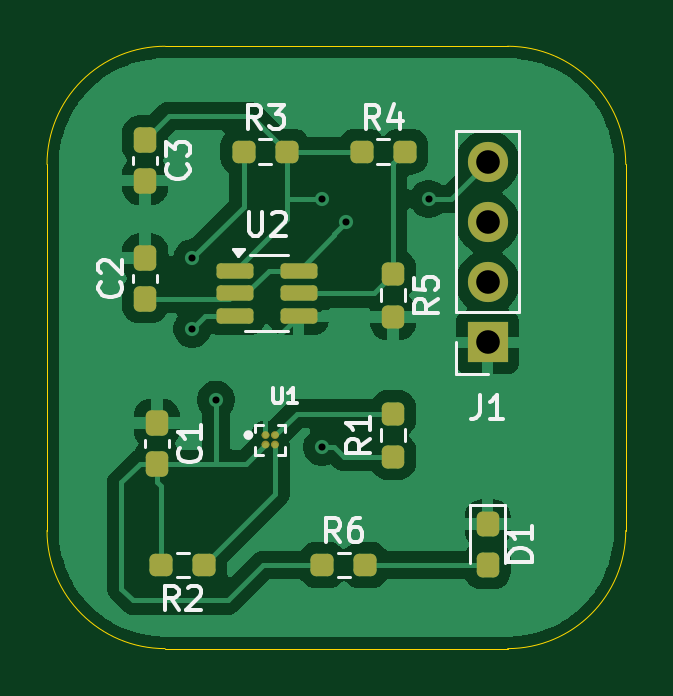
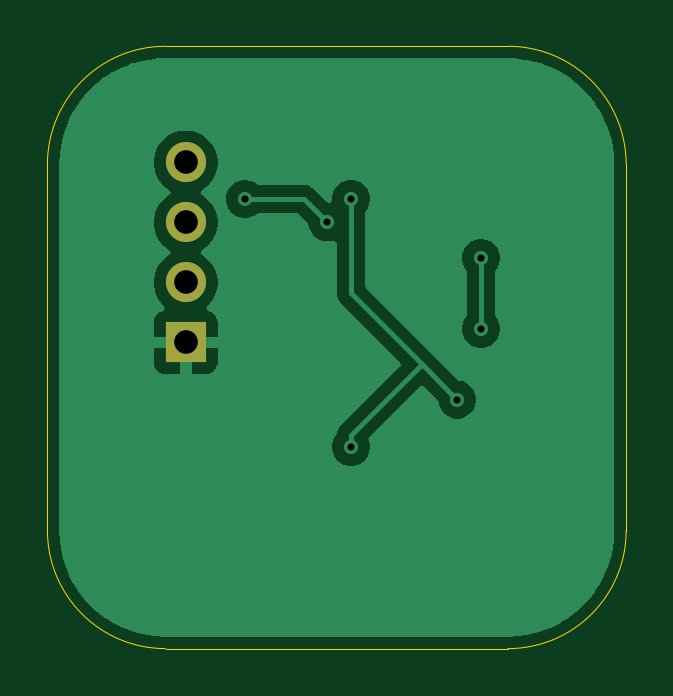
Circuit board: 11 layer files. Board 24.5 x 25.5 mm.
- bottom_copper: Lab3-B_Cu.gbr (19662 bytes)
- bottom_mask: Lab3-B_Mask.gbr (626 bytes)
- paste: Lab3-B_Paste.gbr (447 bytes)
- bottom_silk: Lab3-B_Silkscreen.gbr (448 bytes)
- outline: Lab3-Edge_Cuts.gbr (979 bytes)
- top_copper: Lab3-F_Cu.gbr (44379 bytes)
- top_mask: Lab3-F_Mask.gbr (3532 bytes)
- paste: Lab3-F_Paste.gbr (2865 bytes)
- top_silk: Lab3-F_Silkscreen.gbr (16257 bytes)
- drill: Lab3-NPTH.drl (269 bytes)
- drill: Lab3-PTH.drl (532 bytes)

=== bottom_copper: Lab3-B_Cu.gbr (19662 bytes, source omitted) ===
=== bottom_mask: Lab3-B_Mask.gbr ===
%TF.GenerationSoftware,KiCad,Pcbnew,9.0.6*%
%TF.CreationDate,2026-01-29T18:16:49-08:00*%
%TF.ProjectId,Lab3,4c616233-2e6b-4696-9361-645f70636258,rev?*%
%TF.SameCoordinates,Original*%
%TF.FileFunction,Soldermask,Bot*%
%TF.FilePolarity,Negative*%
%FSLAX46Y46*%
G04 Gerber Fmt 4.6, Leading zero omitted, Abs format (unit mm)*
G04 Created by KiCad (PCBNEW 9.0.6) date 2026-01-29 18:16:49*
%MOMM*%
%LPD*%
G01*
G04 APERTURE LIST*
%ADD10R,1.700000X1.700000*%
%ADD11C,1.700000*%
G04 APERTURE END LIST*
D10*
%TO.C,J1*%
X180000000Y-69540000D03*
D11*
X180000000Y-67000000D03*
X180000000Y-64460000D03*
X180000000Y-61920000D03*
%TD*%
M02*

=== paste: Lab3-B_Paste.gbr ===
%TF.GenerationSoftware,KiCad,Pcbnew,9.0.6*%
%TF.CreationDate,2026-01-29T18:16:48-08:00*%
%TF.ProjectId,Lab3,4c616233-2e6b-4696-9361-645f70636258,rev?*%
%TF.SameCoordinates,Original*%
%TF.FileFunction,Paste,Bot*%
%TF.FilePolarity,Positive*%
%FSLAX46Y46*%
G04 Gerber Fmt 4.6, Leading zero omitted, Abs format (unit mm)*
G04 Created by KiCad (PCBNEW 9.0.6) date 2026-01-29 18:16:48*
%MOMM*%
%LPD*%
G01*
G04 APERTURE LIST*
G04 APERTURE END LIST*
M02*

=== bottom_silk: Lab3-B_Silkscreen.gbr ===
%TF.GenerationSoftware,KiCad,Pcbnew,9.0.6*%
%TF.CreationDate,2026-01-29T18:16:49-08:00*%
%TF.ProjectId,Lab3,4c616233-2e6b-4696-9361-645f70636258,rev?*%
%TF.SameCoordinates,Original*%
%TF.FileFunction,Legend,Bot*%
%TF.FilePolarity,Positive*%
%FSLAX46Y46*%
G04 Gerber Fmt 4.6, Leading zero omitted, Abs format (unit mm)*
G04 Created by KiCad (PCBNEW 9.0.6) date 2026-01-29 18:16:49*
%MOMM*%
%LPD*%
G01*
G04 APERTURE LIST*
G04 APERTURE END LIST*
M02*

=== outline: Lab3-Edge_Cuts.gbr ===
%TF.GenerationSoftware,KiCad,Pcbnew,9.0.6*%
%TF.CreationDate,2026-01-29T18:16:49-08:00*%
%TF.ProjectId,Lab3,4c616233-2e6b-4696-9361-645f70636258,rev?*%
%TF.SameCoordinates,Original*%
%TF.FileFunction,Profile,NP*%
%FSLAX46Y46*%
G04 Gerber Fmt 4.6, Leading zero omitted, Abs format (unit mm)*
G04 Created by KiCad (PCBNEW 9.0.6) date 2026-01-29 18:16:49*
%MOMM*%
%LPD*%
G01*
G04 APERTURE LIST*
%TA.AperFunction,Profile*%
%ADD10C,0.050000*%
%TD*%
G04 APERTURE END LIST*
D10*
X166350000Y-82500000D02*
G75*
G02*
X161350000Y-77500000I0J5000000D01*
G01*
X161350000Y-77500000D02*
X161350000Y-62000000D01*
X161350000Y-62000000D02*
G75*
G02*
X166350000Y-57000000I5000000J0D01*
G01*
X185850000Y-77500000D02*
G75*
G02*
X180850000Y-82500000I-5000000J0D01*
G01*
X180850000Y-82500000D02*
X166350000Y-82500000D01*
X180850000Y-57000000D02*
G75*
G02*
X185850000Y-62000000I0J-5000000D01*
G01*
X185850000Y-62000000D02*
X185850000Y-77500000D01*
X166350000Y-57000000D02*
X180850000Y-57000000D01*
M02*

=== top_copper: Lab3-F_Cu.gbr (44379 bytes, source omitted) ===
=== top_mask: Lab3-F_Mask.gbr ===
%TF.GenerationSoftware,KiCad,Pcbnew,9.0.6*%
%TF.CreationDate,2026-01-29T18:16:49-08:00*%
%TF.ProjectId,Lab3,4c616233-2e6b-4696-9361-645f70636258,rev?*%
%TF.SameCoordinates,Original*%
%TF.FileFunction,Soldermask,Top*%
%TF.FilePolarity,Negative*%
%FSLAX46Y46*%
G04 Gerber Fmt 4.6, Leading zero omitted, Abs format (unit mm)*
G04 Created by KiCad (PCBNEW 9.0.6) date 2026-01-29 18:16:49*
%MOMM*%
%LPD*%
G01*
G04 APERTURE LIST*
G04 Aperture macros list*
%AMRoundRect*
0 Rectangle with rounded corners*
0 $1 Rounding radius*
0 $2 $3 $4 $5 $6 $7 $8 $9 X,Y pos of 4 corners*
0 Add a 4 corners polygon primitive as box body*
4,1,4,$2,$3,$4,$5,$6,$7,$8,$9,$2,$3,0*
0 Add four circle primitives for the rounded corners*
1,1,$1+$1,$2,$3*
1,1,$1+$1,$4,$5*
1,1,$1+$1,$6,$7*
1,1,$1+$1,$8,$9*
0 Add four rect primitives between the rounded corners*
20,1,$1+$1,$2,$3,$4,$5,0*
20,1,$1+$1,$4,$5,$6,$7,0*
20,1,$1+$1,$6,$7,$8,$9,0*
20,1,$1+$1,$8,$9,$2,$3,0*%
G04 Aperture macros list end*
%ADD10C,0.165000*%
%ADD11RoundRect,0.237500X-0.250000X-0.237500X0.250000X-0.237500X0.250000X0.237500X-0.250000X0.237500X0*%
%ADD12RoundRect,0.237500X-0.237500X0.250000X-0.237500X-0.250000X0.237500X-0.250000X0.237500X0.250000X0*%
%ADD13RoundRect,0.237500X0.237500X-0.250000X0.237500X0.250000X-0.237500X0.250000X-0.237500X-0.250000X0*%
%ADD14RoundRect,0.237500X0.237500X-0.300000X0.237500X0.300000X-0.237500X0.300000X-0.237500X-0.300000X0*%
%ADD15R,1.700000X1.700000*%
%ADD16C,1.700000*%
%ADD17RoundRect,0.237500X-0.237500X0.287500X-0.237500X-0.287500X0.237500X-0.287500X0.237500X0.287500X0*%
%ADD18RoundRect,0.237500X0.250000X0.237500X-0.250000X0.237500X-0.250000X-0.237500X0.250000X-0.237500X0*%
%ADD19RoundRect,0.237500X-0.237500X0.300000X-0.237500X-0.300000X0.237500X-0.300000X0.237500X0.300000X0*%
%ADD20RoundRect,0.162500X-0.617500X-0.162500X0.617500X-0.162500X0.617500X0.162500X-0.617500X0.162500X0*%
G04 APERTURE END LIST*
D10*
%TO.C,U1*%
X170682500Y-73460000D02*
G75*
G02*
X170517500Y-73460000I-82500J0D01*
G01*
X170517500Y-73460000D02*
G75*
G02*
X170682500Y-73460000I82500J0D01*
G01*
X170682500Y-73860000D02*
G75*
G02*
X170517500Y-73860000I-82500J0D01*
G01*
X170517500Y-73860000D02*
G75*
G02*
X170682500Y-73860000I82500J0D01*
G01*
X171082500Y-73460000D02*
G75*
G02*
X170917500Y-73460000I-82500J0D01*
G01*
X170917500Y-73460000D02*
G75*
G02*
X171082500Y-73460000I82500J0D01*
G01*
X171082500Y-73860000D02*
G75*
G02*
X170917500Y-73860000I-82500J0D01*
G01*
X170917500Y-73860000D02*
G75*
G02*
X171082500Y-73860000I82500J0D01*
G01*
%TD*%
D11*
%TO.C,R3*%
X169675000Y-61460000D03*
X171500000Y-61460000D03*
%TD*%
D12*
%TO.C,R5*%
X176000000Y-66635000D03*
X176000000Y-68460000D03*
%TD*%
D13*
%TO.C,R1*%
X176000000Y-74372500D03*
X176000000Y-72547500D03*
%TD*%
D11*
%TO.C,R6*%
X173000000Y-78960000D03*
X174825000Y-78960000D03*
%TD*%
D14*
%TO.C,C2*%
X165500000Y-67685000D03*
X165500000Y-65960000D03*
%TD*%
D15*
%TO.C,J1*%
X180000000Y-69540000D03*
D16*
X180000000Y-67000000D03*
X180000000Y-64460000D03*
X180000000Y-61920000D03*
%TD*%
D11*
%TO.C,R4*%
X174675000Y-61460000D03*
X176500000Y-61460000D03*
%TD*%
D17*
%TO.C,D1*%
X180000000Y-77210000D03*
X180000000Y-78960000D03*
%TD*%
D18*
%TO.C,R2*%
X168000000Y-78960000D03*
X166175000Y-78960000D03*
%TD*%
D19*
%TO.C,C3*%
X165500000Y-60960000D03*
X165500000Y-62685000D03*
%TD*%
D20*
%TO.C,U2*%
X169300000Y-66510000D03*
X169300000Y-67460000D03*
X169300000Y-68410000D03*
X172000000Y-68410000D03*
X172000000Y-67460000D03*
X172000000Y-66510000D03*
%TD*%
D19*
%TO.C,C1*%
X166000000Y-72960000D03*
X166000000Y-74685000D03*
%TD*%
M02*

=== paste: Lab3-F_Paste.gbr (2865 bytes, source withheld) ===
=== top_silk: Lab3-F_Silkscreen.gbr (16257 bytes, source omitted) ===
=== drill: Lab3-NPTH.drl ===
M48
; DRILL file {KiCad 9.0.6} date 2026-01-29T18:16:53-0800
; FORMAT={-:-/ absolute / metric / decimal}
; #@! TF.CreationDate,2026-01-29T18:16:53-08:00
; #@! TF.GenerationSoftware,Kicad,Pcbnew,9.0.6
; #@! TF.FileFunction,NonPlated,1,2,NPTH
FMAT,2
METRIC
%
G90
G05
M30

=== drill: Lab3-PTH.drl ===
M48
; DRILL file {KiCad 9.0.6} date 2026-01-29T18:16:53-0800
; FORMAT={-:-/ absolute / metric / decimal}
; #@! TF.CreationDate,2026-01-29T18:16:53-08:00
; #@! TF.GenerationSoftware,Kicad,Pcbnew,9.0.6
; #@! TF.FileFunction,Plated,1,2,PTH
FMAT,2
METRIC
; #@! TA.AperFunction,Plated,PTH,ViaDrill
T1C0.300
; #@! TA.AperFunction,Plated,PTH,ComponentDrill
T2C1.000
%
G90
G05
T1
X167.5Y-65.96
X167.5Y-68.96
X168.5Y-71.96
X173.0Y-63.46
X173.0Y-73.96
X174.0Y-64.46
X177.5Y-63.46
T2
X180.0Y-61.92
X180.0Y-64.46
X180.0Y-67.0
X180.0Y-69.54
M30

